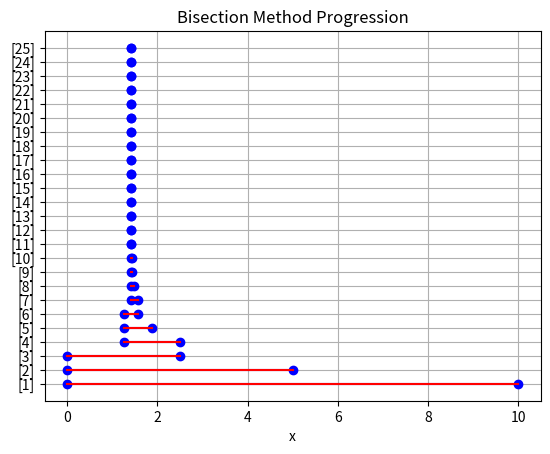

Here is the Python script that generated this plot:
import random
import time
import numpy as np

from matplotlib import pyplot as plt


class Bissecao:
    def __init__(self, f, a, b, error=0.0001):
        self.a = [a]
        self.b = [b]
        self.pm = ["-"]
        self.f = f
        self.fpm = ["-"]
        self.epsilon = error

        if abs(self.b[-1] - self.a[-1]) < self.epsilon:
            print(f"A solução é {self.get_medium_point()} pelo domínio.")

        if abs(self.get_f_medium_point()) < self.epsilon:
            print(f"A solução é {self.get_medium_point()} pela imagem.")

    @staticmethod
    def has_solution(func, step=0.005):
        random_a = 0
        random_b = 1

        time_init = time.time()

        # pesquisar - método de busca incremental
        while func(random_a) * func(random_b) > 0:
            random_a -= 1
            random_b += 1

        lower_interval = random_a
        higher_interval = random_b

        while func(higher_interval) * func(lower_interval) < 0:
            lower_interval += step
            higher_interval -= step

        time_end = time.time()

        print(
            "Tempo de execução (encontrar intervalo com raiz): ",
            time_end - time_init,
            "s",
        )

        return lower_interval, higher_interval

    def estimate_iterations(self):
        startInterval = self.a[0]
        finishInterval = self.b[0]
        print(
            f"Intervalo inicial: {startInterval}", f"Intervalo final: {finishInterval}"
        )

        higherThan = (
            np.log(finishInterval - startInterval) - np.log(self.epsilon)
        ) / np.log(2)

        N = int(np.ceil(higherThan))

        print(f"O número de iterações N é de {N}")

        return

    def get_medium_point(self):
        return (self.a[-1] + self.b[-1]) / 2

    def get_f_medium_point(self):
        return self.f(self.get_medium_point())

    def calculate_interval(self):
        pm = self.get_medium_point()
        self.pm.append(pm)

        fpm = self.get_f_medium_point()
        self.fpm.append(fpm)
        if fpm * self.f(self.a[0]) < 0:
            self.a.append(self.a[-1])
            self.b.append(pm)
        else:
            self.a.append(pm)
            self.b.append(self.b[-1])

    def calculate_root(self):
        finished_by_image = False
        finished_by_domain = False

        while not finished_by_image and not finished_by_domain:
            self.calculate_interval()

            if abs(self.b[-1] - self.a[-1]) < self.epsilon:
                finished_by_domain = True

            if abs(self.get_f_medium_point()) < self.epsilon:
                finished_by_image = True

        self.calculate_interval()
        if finished_by_image:
            print(f"Finished by image. Root: {self.get_medium_point()}")
        else:
            print(f"Finished by domain. Root: {self.get_medium_point()}")

        return self.get_medium_point()

    def show_method_progression(self):
        fig, ax = plt.subplots()

        # Para cada posição do array, plotar os 2 pontos e as linhas entre eles
        for i in range(len(self.a)):
            ax.plot([self.a[i], self.b[i]], [i, i], "bo-")
            ax.plot([self.a[i], self.b[i]], [i, i], "r-")

        ax.set_yticks(range(len(self.a)))
        ax.set_yticklabels([f"[{i+1}]" for i in range(len(self.a))])
        # ax.set_yticklabels([f"Iteration {i+1}" for i in range(len(self.a))])
        ax.set_xlabel("x")
        ax.set_title("Bisection Method Progression")
        ax.grid(True)
        # plt.savefig("bisection_progression.png")
        plt.show()

    def show_final_table(self):
        tableHeader = ["n", "a", "b", "pm", "f(pm)"]
        tableContent = [
            [
                "Intervalo inicial" if index == 0 else index
                for index, value in enumerate(self.a)
            ],
            self.a,
            self.b,
            [*self.pm],
            [*self.fpm],
        ]

        transposed_table = list(zip(*tableContent))

        fig, ax = plt.subplots()

        # adjust table text size to be visible
        ax.set_title("Método da bisseção - Tabela de iterações", fontsize=20)

        # Create the table plot
        table = ax.table(cellText=transposed_table, loc="center", colLabels=tableHeader)

        # adjust cell text size to be visible
        table.set_fontsize(16)
        table.scale(2, 2)  # may help

        # Hide axes
        ax.axis("off")

        # Adjust layout
        plt.subplots_adjust(left=0.2, bottom=0.2)

        # Show the plot
        plt.show()


if __name__ == "__main__":
    bissecao = Bissecao(lambda x: x**2 - 2, 0, 10, 1e-6)
    bissecao.estimate_iterations()
    start_time = time.time()
    result = bissecao.calculate_root()
    finish_time = time.time()

    print(
        f"Resultado: {result} \nTempo da resolução: \
          {finish_time - start_time} seconds"
    )

    bissecao.show_final_table()

    bissecao.show_method_progression()

    # ex2 = lambda x: x**3 + x - 3
    # ex2_plotter = Plotter(ex2)

    # ex2_plotter.plot_functions(-10, 10)

    # bissecao2 = Bissecao(ex2, -10, 10)
    # bissecao2.calculate_root()
    # bissecao2.show_method_progression()
